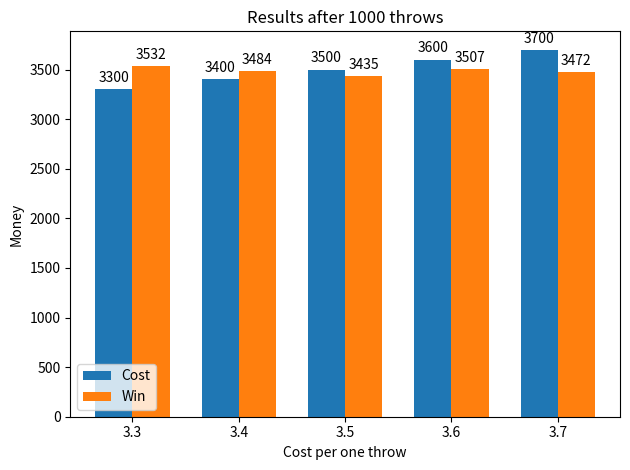

Source code (Python):
import random
import matplotlib.pyplot as plt
import numpy as np


def autolabel(rects):
    # Attach a text label above each bar in *rects*, displaying its height.
    for rect in rects:
        height = rect.get_height()
        ax.annotate('{}'.format(height),
                    xy=(rect.get_x() + rect.get_width() / 2, height),
                    xytext=(0, 3),  # 3 points vertical offset
                    textcoords="offset points",
                    ha='center', va='bottom')


def is_worth(price, throws, step):
    win, costs, labels, earn = [], [], [], []
    cost = 0

    for x in range(0, 5):
        for i in range(0, throws):
            cost += price
            win.append(random.randrange(1, 7))

        labels.append(str(round(price, 2)))
        price += step
        costs.append(round(cost))
        earn.append(sum(win))

        cost = 0
        win.clear()

    return costs, earn, labels


cost, win, labels = is_worth(3.30, 1000, 0.10) # Put changes here.

# Visualization results.

x = np.arange(len(labels))  # the label locations
width = 0.35  # the width of the bars

fig, ax = plt.subplots()
rects1 = ax.bar(x - width / 2, cost, width, label='Cost')
rects2 = ax.bar(x + width / 2, win, width, label='Win')

# Add some text for labels, title and custom x-axis tick labels, etc.
ax.set_ylabel('Money')
ax.set_title('Results after 1000 throws')
ax.set_xlabel('Cost per one throw')
ax.set_xticks(x)
ax.set_xticklabels(labels)
ax.legend()

autolabel(rects1)
autolabel(rects2)

fig.tight_layout()

plt.show()
